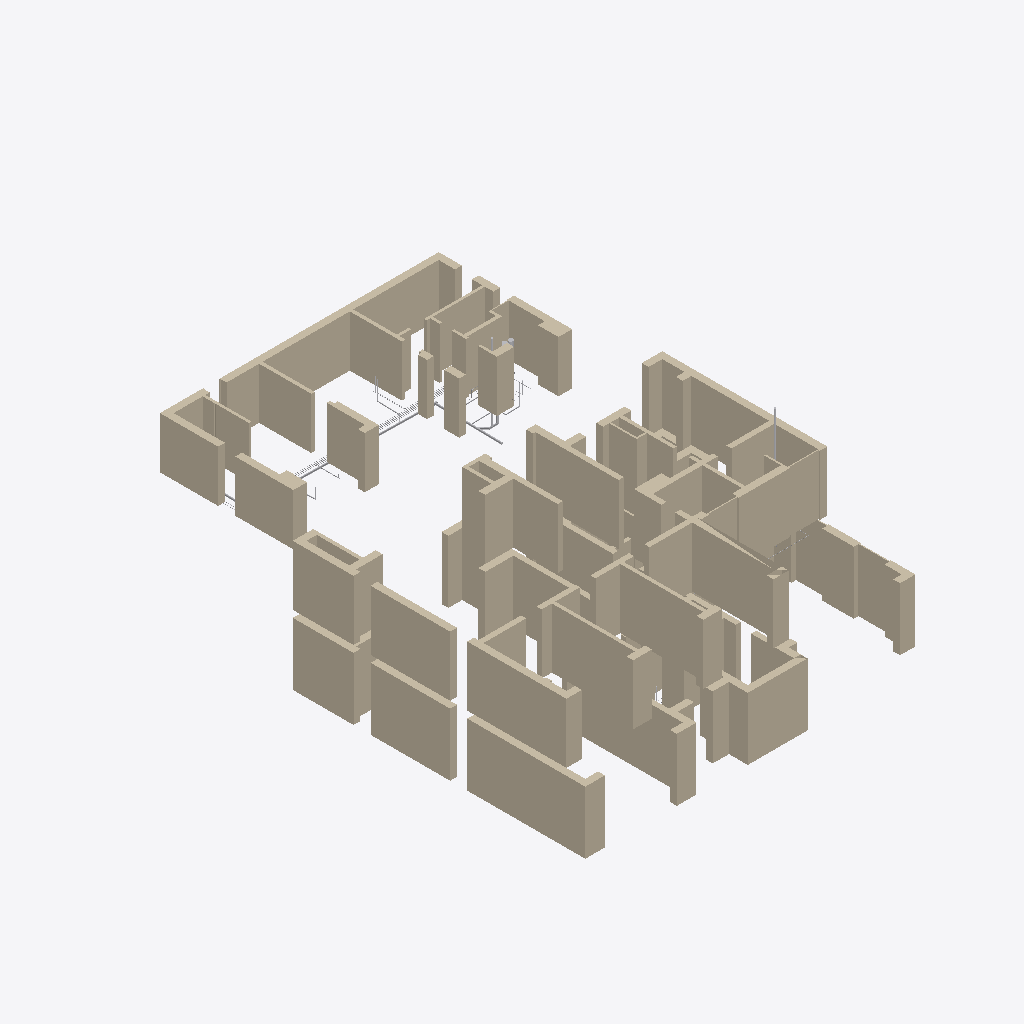
Isometric view of an IFC building model (IFC-SPF (STEP), schema IFC4, length unit metre), seen from the south-west, elements coloured by IFC class (only those large enough to see are counted): 47 walls (beige), 12 other elements (light grey).
Extent 23.4 m × 32.0 m × 9.6 m (x, y, z). Storeys (3): Этаж 1 at 0.00 m; Баня, этаж 1 at 0.00 m; Этаж 2 at 4.05 m. Elements (272): 100 IfcPipeSegment, 86 IfcWall, 68 IfcValve, 5 IfcDistributionElement, 5 IfcPipeFitting, 2 IfcFilter, 2 IfcPump, 2 IfcTank, 1 IfcFlowInstrument, 1 IfcFlowMeter.

HEADER;
FILE_DESCRIPTION(('ViewDefinition [CoordinationView]'),'2;1');
FILE_NAME('','2026-10-23T10:33:58',(''),(''),'IfcOpenShell 0.9.0post1+b5e509b','IfcOpenShell 0.9.0post1+b5e509b','');
FILE_SCHEMA(('IFC4'));
ENDSEC;
DATA;
#1=IFCPROJECT('3r$fTPed5CAQuF4PPRai_f',$,'И05.09.26-ВК',$,$,$,$,(#10),#5);
#12=IFCSITE('2hZbAo$7XAFAuWlynC2tjs',$,'Участок 50:08:0050209:1600',$,$,#26,$,$,$,$,$,$,$,$);
#13=IFCBUILDING('12NPC$AlHFaA85T3W4Qpz2',$,'Жилой дом',$,$,#31,$,$,$,$,$,$);
#14=IFCBUILDING('0okN0fGIn0RQuZAnELUKtm',$,'Баня',$,$,#36,$,$,$,$,$,$);
#15=IFCBUILDINGSTOREY('2CjNt321XEzwKL$5qwCfqk',$,'Этаж 1',$,$,#41,$,$,$,0.0);
#16=IFCBUILDINGSTOREY('0lJ9QBb6b9HRHn$ydxxs$H',$,'Этаж 2',$,$,#46,$,$,$,4.05);
#17=IFCBUILDINGSTOREY('3ovK_a9YnAnuqjTdkebt0K',$,'Баня, этаж 1',$,$,#51,$,$,$,0.0);
#1796=IFCWALL('1IqrocVdr4D8m0DWdsIwI0',$,'Стена по АР (для привязки)',$,$,#11904,#1853,$,$);
#1647=IFCWALL('2Oz5RCkU13lQd$3vy1PLxs',$,'Стена по АР (для привязки)',$,$,#11994,#1680,$,$);
#1469=IFCWALL('0yG_OsQWP4L9388bUV5rtO',$,'Стена по АР (для привязки)',$,$,#11959,#1495,$,$);
#178=IFCWALL('1odLPsqF99PRMdWG5z$tVI',$,'Стена по АР (для привязки)',$,$,#11328,#198,$,$);
#2086=IFCWALL('3cCiRrukjBcxnJRVD89pMe',$,'Стена по АР (для привязки)',$,$,#12040,#2113,$,$);
#2049=IFCWALL('0RtgqcP_L5hALx1OnZTMJU',$,'Стена по АР (для привязки)',$,$,#12010,#2080,$,$);
#1609=IFCWALL('1SGltK4pv1gP8xcn1JONpF',$,'Стена по АР (для привязки)',$,$,#11969,#1641,$,$);
#936=IFCWALL('3zTRO_QKv0JPAVSKPfX$pO',$,'Стена по АР (для привязки)',$,$,#11778,#973,$,$);
#1501=IFCWALL('37qgDmLKHDkgj46CZFEovy',$,'Стена по АР (для привязки)',$,$,#11984,#1522,$,$);
#1442=IFCWALL('1rxPKA90T738XCA_gnyfXj',$,'Стена по АР (для привязки)',$,$,#11929,#1463,$,$);
#52=IFCWALL('2tGFgKe4LEIuL3SQfXTmRP',$,'Стена по АР (для привязки)',$,$,#11103,#93,$,$);
#1572=IFCWALL('1kZzZoX153lQvMuDPRyE84',$,'Стена по АР (для привязки)',$,$,#11934,#1603,$,$);
#283=IFCWALL('39trQDsXr068UzbXL6UmXN',$,'Стена по АР (для привязки)',$,$,#11523,#298,$,$);
#120=IFCWALL('1yKOTXO2b2dRys1nB5SCn2',$,'Стена по АР (для привязки)',$,$,#11223,#146,$,$);
#1550=IFCWALL('0QEb58WQj8Ku$bag1aHIDT',$,'Стена по АР (для привязки)',$,$,#11914,#1566,$,$);
#1724=IFCWALL('2AKEK0bWL68e2Ek1799HcB',$,'Стена по АР (для привязки)',$,$,#11954,#1747,$,$);
#358=IFCWALL('2g_Wxl5sz409mXoz$$hu4D',$,'Стена по АР (для привязки)',$,$,#11673,#390,$,$);
#1897=IFCWALL('07YHiMnFXCg8Vt5YwdVK95',$,'Стена по АР (для привязки)',$,$,#12250,#1919,$,$);
#1859=IFCWALL('0IUZLPU5f4XPIVUIPSFa4H',$,'Стена по АР (для привязки)',$,$,#11964,#1891,$,$);
#2147=IFCWALL('1b9R5gQG19HALxDr16epFR',$,'Стена по АР (для привязки)',$,$,#12095,#2175,$,$);
#1686=IFCWALL('2$Hf5dnsX6whuyyZzzuSFd',$,'Стена по АР (для привязки)',$,$,#11919,#1718,$,$);
#396=IFCWALL('0skiPHjj15yBJIx1CZiUW5',$,'Стена по АР (для привязки)',$,$,#11743,#416,$,$);
#2004=IFCWALL('2mQJmVT9PFPh8Y_Z01H9Zo',$,'Стена по АР (для привязки)',$,$,#12350,#2019,$,$);
#1925=IFCWALL('1ms8IRVkX11hNqRrgJRKyw',$,'Стена по АР (для привязки)',$,$,#12280,#1948,$,$);
#2245=IFCWALL('1Tc5nJv$nBgAH4uJiyc3sj',$,'Стена по АР (для привязки)',$,$,#12150,#2274,$,$);
#530=IFCWALL('2OHTH2f7n7aROPWIDIC8vX',$,'Стена по АР (для привязки)',$,$,#11058,#565,$,$);
#304=IFCWALL('3kI$OmNOD2VuIFhaj3sALF',$,'Стена по АР (для привязки)',$,$,#11578,#320,$,$);
#2207=IFCWALL('3cy0BYq6TDreQD0bn13roC',$,'Стена по АР (для привязки)',$,$,#12125,#2239,$,$);
#326=IFCWALL('0lmrdbmyb9ZOdv27P3h1Cn',$,'Стена по АР (для привязки)',$,$,#11613,#352,$,$);
#2181=IFCWALL('32MYCLZvDA3eR0bQPyLmI3',$,'Стена по АР (для привязки)',$,$,#12105,#2201,$,$);
#152=IFCWALL('2w4rCQrn57uwg2TX6qqNu7',$,'Стена по АР (для привязки)',$,$,#11283,#172,$,$);
#226=IFCWALL('0Yya2cbXv9Uhj28MeVMO49',$,'Стена по АР (для привязки)',$,$,#11418,#256,$,$);
#2025=IFCWALL('3A_J_PIv1AthrQqYGNqIdi',$,'Стена по АР (для привязки)',$,$,#12370,#2043,$,$);
#1420=IFCWALL('1hjWvUTTT9BRgTN_awYBSu',$,'Стена по АР (для привязки)',$,$,#11909,#1436,$,$);
#915=IFCWALL('3KwRCncV566AZgBoFBaIFo',$,'Стена по АР (для привязки)',$,$,#11753,#930,$,$);
#1528=IFCWALL('2UxbHYiSvD5xjreSBirmlk',$,'Стена по АР (для привязки)',$,$,#12004,#1544,$,$);
#1954=IFCWALL('1WT0EZgXrBHw4E$kJfokrt',$,'Стена по АР (для привязки)',$,$,#12295,#1970,$,$);
#2119=IFCWALL('2m5o9fxzfE7A9O5vqY3gOY',$,'Стена по АР (для привязки)',$,$,#12070,#2141,$,$);
#204=IFCWALL('1Oyr5Y9hj9XfkFoF6BmZ5n',$,'Стена по АР (для привязки)',$,$,#11373,#220,$,$);
#99=IFCWALL('3Q3juK7uXA5OaBpDhdVduL',$,'Стена по АР (для привязки)',$,$,#11173,#114,$,$);
#1976=IFCWALL('3igqqcnOPF5AIFvMyJ0Y_2',$,'Стена по АР (для привязки)',$,$,#12325,#1998,$,$);
#443=IFCWALL('1Ra35Kllr22B58tbgLSGRi',$,'Стена по АР (для привязки)',$,$,#11808,#458,$,$);
#1753=IFCWALL('0rRCJdLrLA_Bkere1vl4TG',$,'Стена по АР (для привязки)',$,$,#11979,#1769,$,$);
#593=IFCWALL('3ZP9HJjR967OgzMYx_VT03',$,'Стена по АР (для привязки)',$,$,#11138,#612,$,$);
#7090=IFCPIPESEGMENT('1RAadlV7P34xo2NXcx2_ij',$,'Выпуск К1-б: сборный под плитой бани',$,$,#12130,#7142,'К1-б',$);
#422=IFCWALL('18c8kMp_LEmRmHwb3O5yPi',$,'Стена по АР (для привязки)',$,$,#11773,#437,$,$);
#4968=IFCPIPESEGMENT('1TwrSJHvf8jux5XYZGLrAl',$,'Ст.К1-1в — вытяжная часть над кровлей 0,35 м',$,$,#11939,#4983,'К1в-1',$);
#571=IFCWALL('2KWQxoa951mx9jRi2j2t$a',$,'Стена по АР (для привязки)',$,$,#11108,#587,$,$);
#618=IFCWALL('2ziOOyPM54HunoMruAeu3v',$,'Стена по АР (для привязки)',$,$,#11183,#636,$,$);
#7392=IFCPIPESEGMENT('38qQxHqof4kAU09Ny9fFDb',$,'Ст.К1-б — вытяжная часть над кровлей бани',$,$,#12050,#7404,'К1в-б',$);
#7264=IFCPIPESEGMENT('3HIjEyUX1AiPoJ8W2SZ38Q',$,'К1 от УН-б1',$,$,#12290,#7286,'К1-УН-б1',$);
#6572=IFCPIPESEGMENT('1ruGSmunPE2uH3lnS0GoBm',$,'Т3 к В-б1',$,$,#12075,#6624,'Т3-В-б1',$);
#7346=IFCPIPESEGMENT('2Q4797E7v7g9LjaQ7e_qF1',$,'К1 от УМ-б1',$,$,#12380,#7378,'К1-УМ-б1',$);
#6638=IFCPIPESEGMENT('2JLbIkaxf24Bi_L$bjAC6E',$,'Т3 к СПА',$,$,#12120,#6690,'Т3-СПА',$);
#6308=IFCPIPESEGMENT('2Rzjynizb1AfqXYb8FhcBi',$,'В1 к В-б1',$,$,#12195,#6360,'В1-В-б1',$);
#6704=IFCPIPESEGMENT('1SWb8i5Iv6xR8mkttK9RA0',$,'Т3 к Д-б1',$,$,#12165,#6756,'Т3-Д-б1',$);
#11006=IFCTANK('3FpDu$R09AKvMI77K__wAf',$,'Бак мембранный для ГВС 12 л',$,$,#12180,#11018,'РБ-Б2',$);
#6506=IFCPIPESEGMENT('38NzqvGMLEUvKI9skCJt4R',$,'В1 к М-б1',$,$,#12390,#6558,'В1-М-б1',$);
#7192=IFCPIPESEGMENT('2k$tdyBu96He$ko8RGhgLC',$,'К1 от мойки М-б1',$,$,#12215,#7214,'К1-М-б1',$);
ENDSEC;
